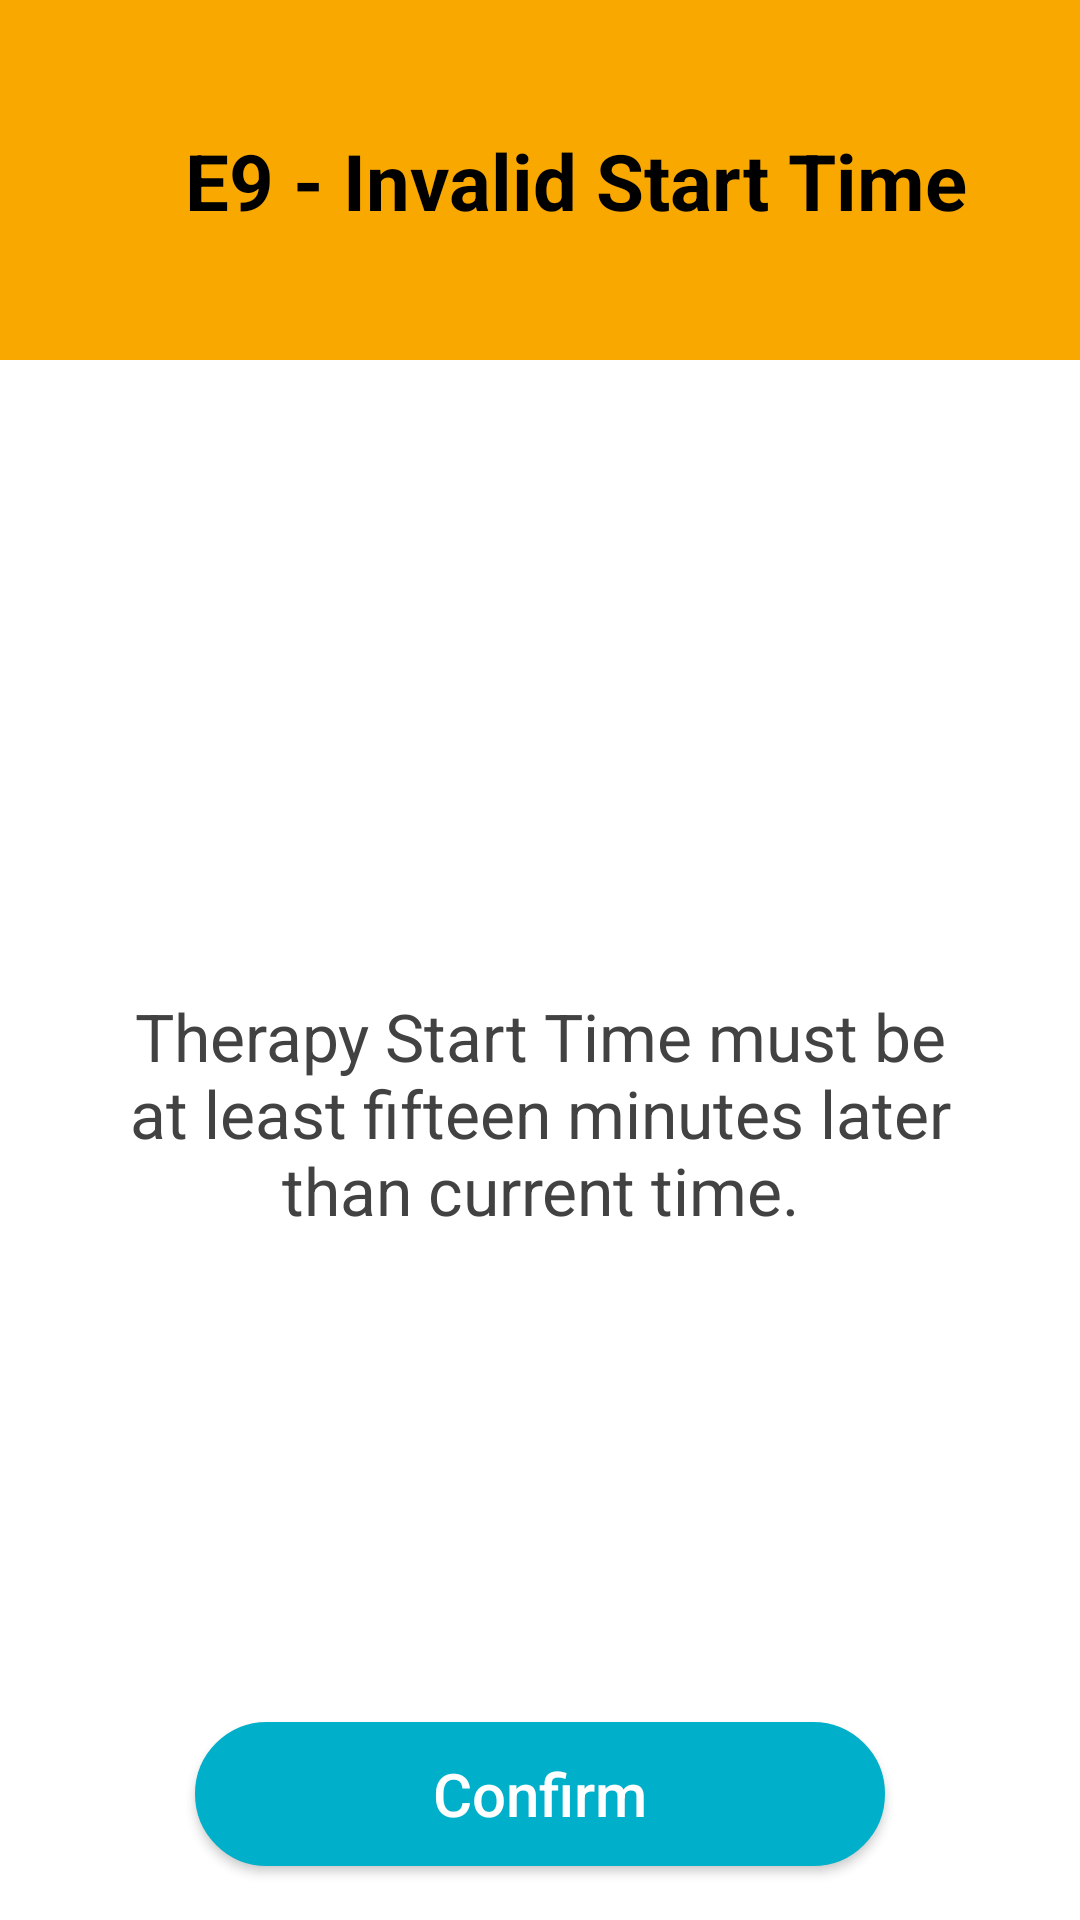

Android layout source for this screen:
<!-- AndroidManifest.xml: application theme AppTheme -->
<!-- res/layout/dialog_incorrect_date_time.xml -->
<?xml version="1.0" encoding="utf-8"?>
<androidx.constraintlayout.widget.ConstraintLayout xmlns:android="http://schemas.android.com/apk/res/android"
    xmlns:app="http://schemas.android.com/apk/res-auto"
    android:layout_width="match_parent"
    android:layout_height="match_parent">

    <androidx.constraintlayout.widget.ConstraintLayout
        android:id="@+id/cv_top_container"
        android:layout_width="match_parent"
        android:layout_height="@dimen/dialog_title_height"
        android:background="@color/colorOrange"
        app:layout_constraintEnd_toEndOf="parent"
        app:layout_constraintStart_toStartOf="parent"
        app:layout_constraintTop_toTopOf="parent">

        <TextView
            android:id="@+id/tv_warn_title"
            android:layout_width="wrap_content"
            android:layout_height="wrap_content"
            android:layout_marginStart="24dp"
            android:text="@string/incorrect_time"
            android:textColor="@color/colorBlack"
            android:textSize="@dimen/dialog_title"
            android:textStyle="bold"
            app:layout_constraintBottom_toBottomOf="parent"
            app:layout_constraintEnd_toEndOf="parent"
            app:layout_constraintHorizontal_chainStyle="packed"
            app:layout_constraintStart_toStartOf="parent"
            app:layout_constraintTop_toTopOf="parent" />
    </androidx.constraintlayout.widget.ConstraintLayout>

    <androidx.constraintlayout.widget.Guideline
        android:id="@+id/guideline14"
        android:layout_width="wrap_content"
        android:layout_height="wrap_content"
        android:orientation="vertical"
        app:layout_constraintGuide_percent="0.1" />

    <androidx.constraintlayout.widget.Guideline
        android:id="@+id/guideline15"
        android:layout_width="wrap_content"
        android:layout_height="wrap_content"
        android:orientation="vertical"
        app:layout_constraintGuide_percent="0.9" />

    <TextView
        android:id="@+id/tv_reset_counter"
        android:layout_width="0dp"
        android:layout_height="wrap_content"
        android:layout_marginTop="48dp"
        android:text="@string/itns_time_before_now_msg"
        android:textAlignment="center"
        android:textColor="@color/cardview_dark_background"
        android:textSize="@dimen/dialog_large_text"
        app:layout_constraintBottom_toTopOf="@+id/btn_confirm_incorrect_time"
        app:layout_constraintEnd_toEndOf="@id/guideline15"
        app:layout_constraintStart_toStartOf="@id/guideline14"
        app:layout_constraintTop_toBottomOf="@+id/cv_top_container" />

    <Button
        android:id="@+id/btn_confirm_incorrect_time"
        android:layout_width="@dimen/confirm_ok_single_button_width"
        android:layout_height="wrap_content"
        android:layout_marginVertical="18dp"
        android:background="@drawable/rounded_corners_button"
        android:paddingHorizontal="40dp"
        android:text="@string/confirm"
        android:textAllCaps="false"
        android:textColor="@color/cardview_light_background"
        android:textSize="@dimen/dialog_action_buttons"
        app:layout_constraintBottom_toBottomOf="parent"
        app:layout_constraintEnd_toEndOf="parent"
        app:layout_constraintHorizontal_bias="0.5"
        app:layout_constraintStart_toStartOf="parent" />

</androidx.constraintlayout.widget.ConstraintLayout>
<!-- resources referenced by this layout -->
<resources>
  <color name="colorBlack">#000000</color>
  <color name="colorOrange">#F9A800</color>
  <dimen name="confirm_ok_single_button_width">230dp</dimen>
  <dimen name="dialog_action_buttons">20sp</dimen>
  <dimen name="dialog_large_text">22sp</dimen>
  <dimen name="dialog_title">26sp</dimen>
  <dimen name="dialog_title_height">120dp</dimen>
  <!-- drawable rounded_corners_button (drawable) -->
  <?xml version="1.0" encoding="utf-8"?>
  <selector xmlns:android="http://schemas.android.com/apk/res/android" >
      <item android:state_pressed="true" >
          <shape android:shape="rectangle"  >
              <corners android:radius="100dip" />
              <stroke android:width="1dip" android:color="#FF424242" />
              <solid android:color="#FF424242"/>
          </shape>
      </item>
      <item android:state_enabled="false">
          <shape android:shape="rectangle"  >
              <corners android:radius="100dip" />
              <stroke android:width="1dip" android:color="@color/colorWhite" />
              <solid android:color="@color/colorWhite"/>
          </shape>
      </item>
      <item android:state_focused="true">
          <shape android:shape="rectangle"  >
              <corners android:radius="100dip" />
              <stroke android:width="1dip" android:color="@color/colorPrimary" />
              <solid android:color="@color/colorPrimary"/>
          </shape>
      </item>
      <item >
          <shape android:shape="rectangle"  >
              <corners android:radius="100dip" />
              <stroke android:width="1dip" android:color="@color/colorPrimary" />
              <solid android:color="@color/colorPrimary"/>
          </shape>
      </item>
  </selector>
  <string name="confirm">Confirm</string>
  <string name="incorrect_time">E9 - Invalid Start Time</string>
  <string name="itns_time_before_now_msg">Therapy Start Time must be at least fifteen minutes later than current time.</string>
  <style name="AppTheme" parent="Theme.AppCompat.Light.DarkActionBar">
          
          <item name="colorPrimary">@color/colorPrimary</item>
          <item name="colorPrimaryDark">@color/colorPrimaryDark</item>
          <item name="colorAccent">@color/colorAccent</item>
          <item name="android:windowBackground">@color/colorBackground</item>
          <item name="android:splitMotionEvents">false</item>
          <item name="android:windowEnableSplitTouch">false</item>
      </style>
  <color name="colorWhite">#FFFFFF</color>
  <color name="colorPrimary">#00b0ca</color>
  <color name="colorPrimaryDark">#FFFFFF</color>
  <color name="colorAccent">#2e3233</color>
  <color name="colorBackground">#FFFFFF</color>
</resources>
